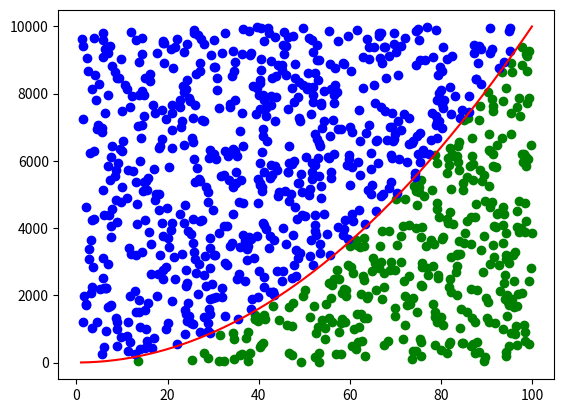

Generate this figure with matplotlib:

"""
generar random entre a y b
pillar el punto maximo

ver que porcentaje de ese area esta debajo de la funcion.
disparar puntos aleatorios entre a y b y entre min y maximo

la proporcion de puntos que caigan por debajo de la función será la proporcion de debajo de la función
(y generda menor de f(x) )
"""
#https://es.stackoverflow.com/questions/139223/se-puede-pasar-una-funci%C3%B3n-como-par%C3%A1metro-en-python

import time 
import numpy as np
import sys
import matplotlib.pyplot as plt

def funcion (x):
    
    a = 1
    b = 0
    c = 0
    
    #x = np.arange(-10, 10, 0.1)
    return ((a * x) ** 2) + (b * x) + c
    #return x*2

def pintaFun(puntosX, puntosFx, puntosY, combined, mask): 
    # Plot the data
    #print(puntosFx)
    plt.plot(puntosX, puntosY,  label='Función') 
    plt.plot(puntosY, color='red',lw=0,marker='+',markersize=10)
    # Add a legend
    plt.legend()

    # Show the plot
    plt.show()

def integra_mc(fun, a, b, num_puntos=10000):
    num_puntos=1000
    """
    sizes = np.linspace(a,b, num_puntos) 
   
    for size in sizes: 
        puntosX = np.random.randint(a, b, int(size)) #np.random.uniform(1, 100, int(size)) 
    """ 
    
    #generar coordenadas X entre a y b
    #puntosX = np.random.randint(a,b,size=num_puntos)
    #puntosX = np.arange(a, b, 1)
    puntosX = np.arange(a, b, 0.01)
    print(puntosX)

    #crea las Y de f(x)
    puntosFx = fun(puntosX) #y

    print(puntosFx)
    #obtiene minimo y maximo de f(x)
    min = 0 
    max = np.amax(puntosFx)
    print("[INFO] Minimo: "+ str(min) + " / Maximo: "+str(max))
    
    x_rand =  a + (b - a)*np.random.random_sample(num_puntos)
    y_rand = np.random.random_sample(num_puntos)*max

    ind_below = np.where(y_rand < fun(x_rand))
    ind_above = np.where(y_rand >= fun(x_rand))

    pts_below = plt.scatter(x_rand[ind_below], y_rand[ind_below], color = "green")
    pts_above = plt.scatter(x_rand[ind_above], y_rand[ind_above], color = "blue")
    plt.plot(puntosX, puntosFx, color = "red")
    plt.show()

    """
    for size in sizes: 
        puntosY = np.random.randint(min, max, int(size)) #same
    """


    """
    tope= int(num_puntos/(b-a))
    #for i in range(0, tope):
     #   puntosY = np.random.randint(min,max,99) #????
    #generar Y entre min y max
    #puntosY = np.random.randint(min,max,99)

    puntosY = np.random.uniform(min, max, size=(2, num_puntos))

    #devulve que puntos cumplen y<f(x)
    mask = (puntosY < puntosFx)

    # para pintar los superiores distintos sup = (puntosY => puntosFx)
    nPuntosDebajo =  np.sum(mask)
    print("Numero de puntos por debajo: "+str(nPuntosDebajo)) 
    
    #combina coordenadas x e i
    combined = np.vstack((puntosY, puntosX)).T

    #pinta puntos f(x)
    pintaFun(puntosX, puntosFx, puntosY, combined, mask)
    """
    return 0


def main ():
    print("Start!")
    np.set_printoptions(threshold=sys.maxsize)
    #integra_mc(funcion,0, 30)
    #matriz = np.random.randint(0,2,3,4(1,1))
    integra_mc(funcion, 1, 100, 10000)
    
    print("End!")


main()
